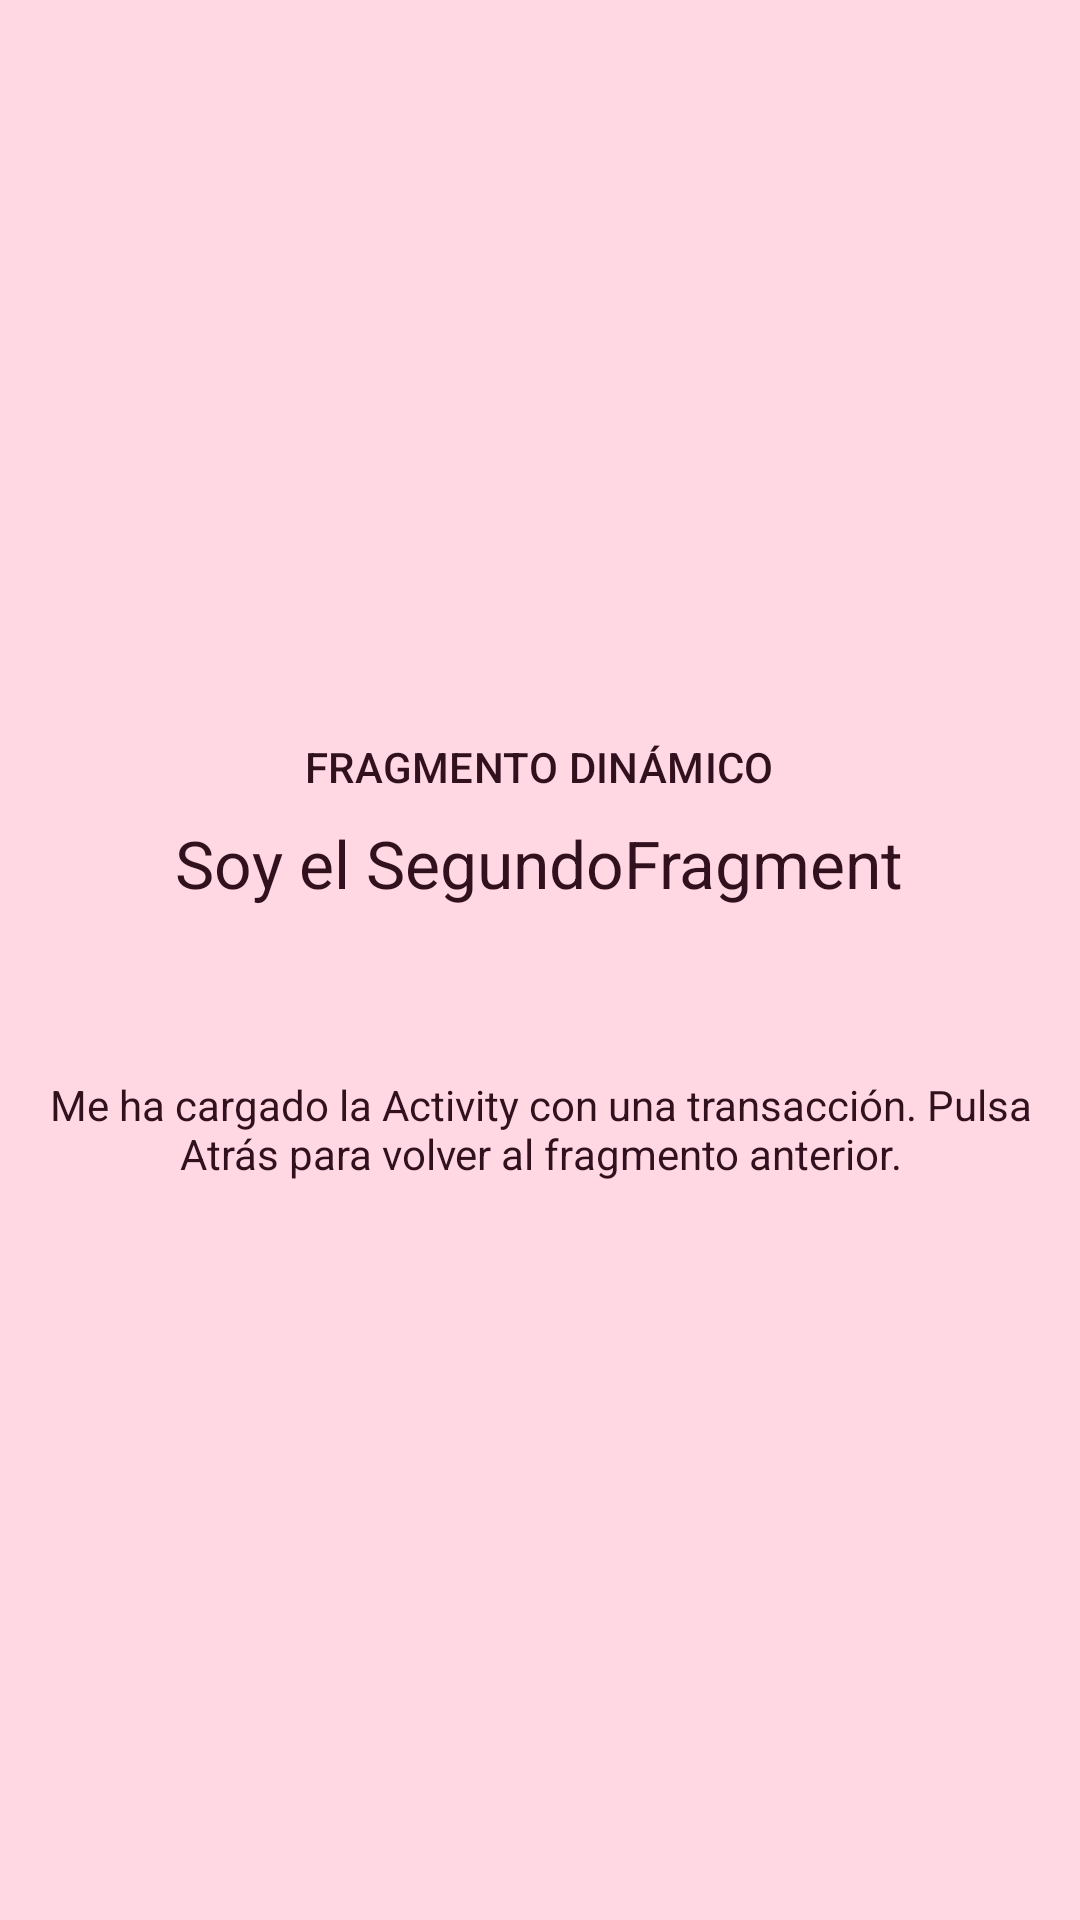

Android layout source for this screen:
<!-- AndroidManifest.xml: application theme Theme.FragmentosEstaticosDinamicos -->
<!-- res/layout/fragment_segundo.xml -->
<?xml version="1.0" encoding="utf-8"?>
<LinearLayout xmlns:android="http://schemas.android.com/apk/res/android"
    android:layout_width="match_parent"
    android:layout_height="match_parent"
    android:background="?attr/colorTertiaryContainer"
    android:gravity="center"
    android:orientation="vertical"
    android:padding="16dp">

    <TextView
        android:id="@+id/tvEtiqueta"
        android:layout_width="wrap_content"
        android:layout_height="wrap_content"
        android:text="@string/etiqueta_dinamico"
        android:textAppearance="?attr/textAppearanceLabelLarge"
        android:textColor="?attr/colorOnTertiaryContainer" />

    <TextView
        android:id="@+id/tvTitulo"
        android:layout_width="wrap_content"
        android:layout_height="wrap_content"
        android:layout_marginTop="8dp"
        android:text="@string/titulo_segundo"
        android:textAppearance="?attr/textAppearanceTitleLarge"
        android:textColor="?attr/colorOnTertiaryContainer" />

    
    <TextView
        android:id="@+id/tvSaludo"
        android:layout_width="wrap_content"
        android:layout_height="wrap_content"
        android:layout_marginTop="8dp"
        android:textAppearance="?attr/textAppearanceHeadlineSmall"
        android:textColor="?attr/colorOnTertiaryContainer" />

    <TextView
        android:id="@+id/tvExplicacion"
        android:layout_width="match_parent"
        android:layout_height="wrap_content"
        android:layout_marginTop="16dp"
        android:gravity="center"
        android:text="@string/explicacion_dinamico"
        android:textColor="?attr/colorOnTertiaryContainer" />
</LinearLayout>
<!-- resources referenced by this layout -->
<resources>
  <string name="etiqueta_dinamico">FRAGMENTO DINÁMICO</string>
  <string name="explicacion_dinamico">Me ha cargado la Activity con una transacción. Pulsa Atrás para volver al fragmento anterior.</string>
  <string name="titulo_segundo">Soy el SegundoFragment</string>
  <style name="Theme.FragmentosEstaticosDinamicos" parent="Theme.Material3.DayNight.NoActionBar" />
</resources>
